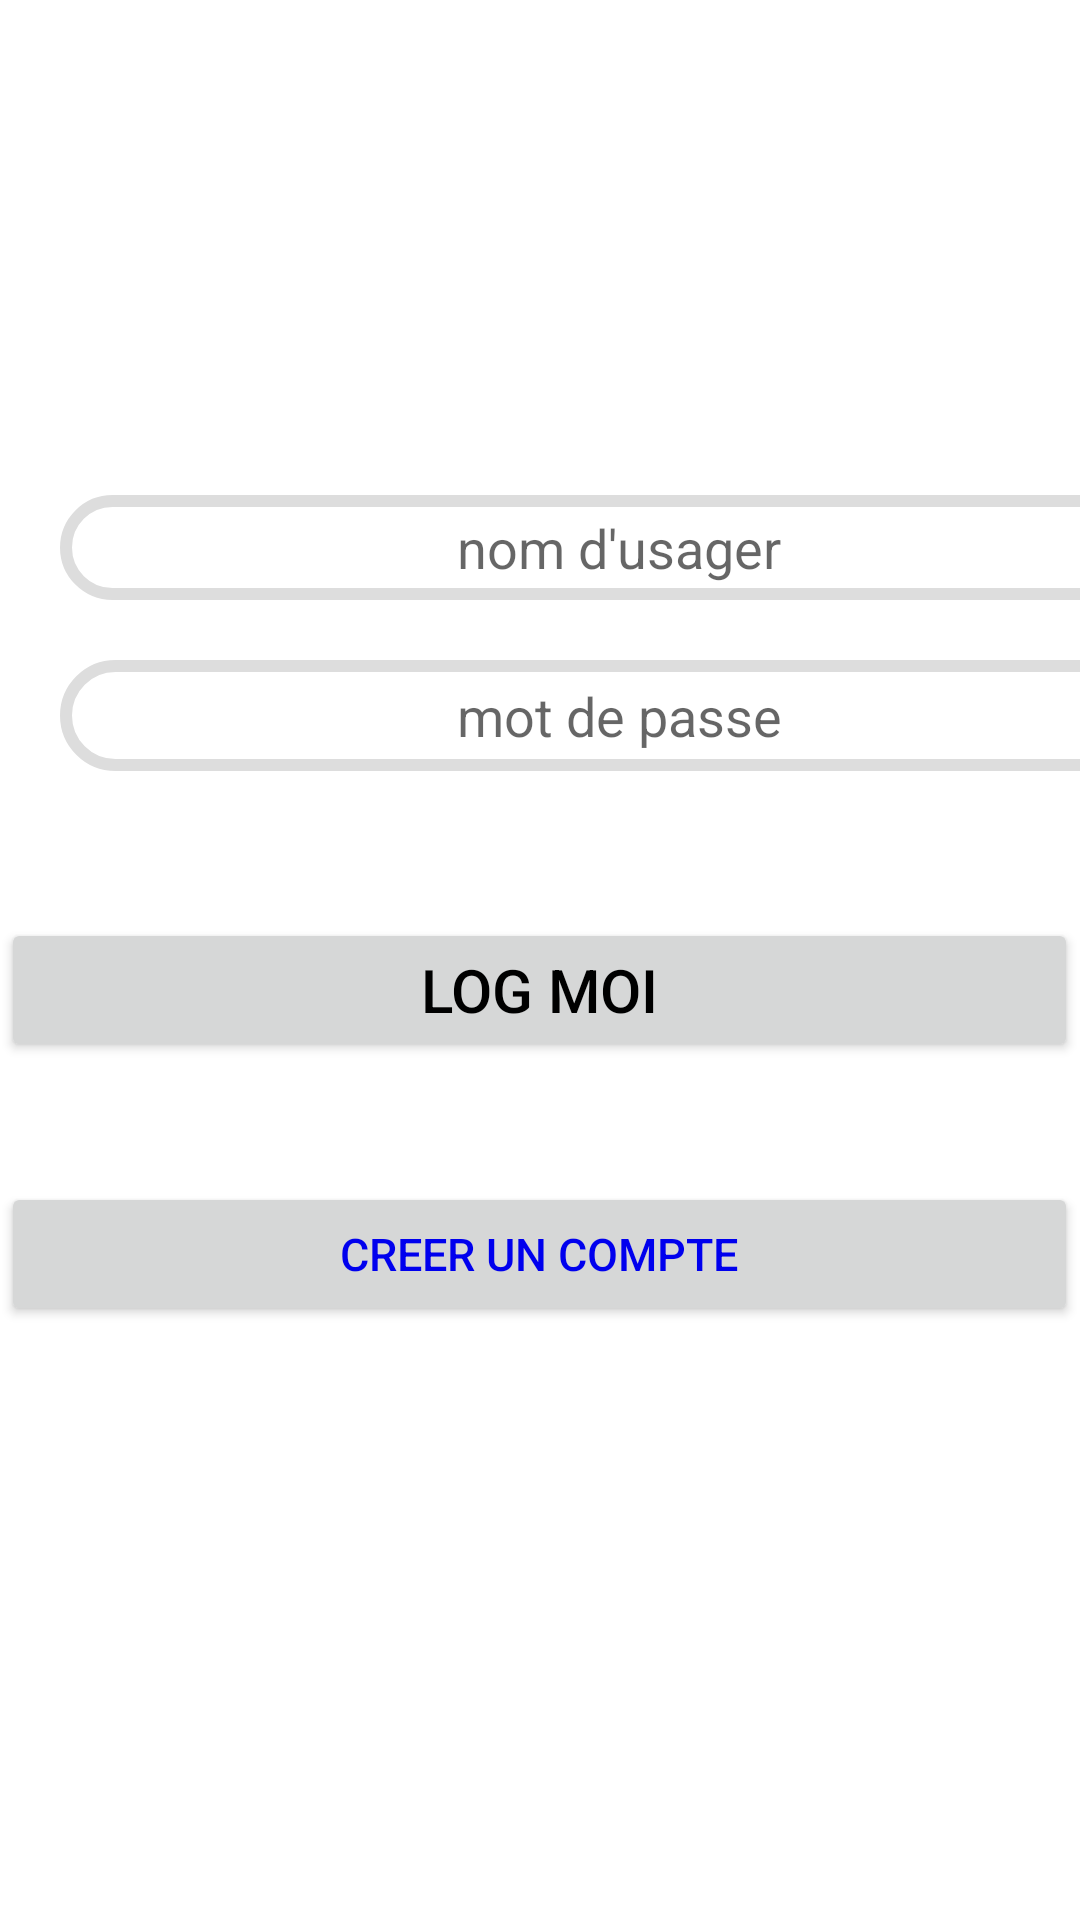

This screen was rendered from an Android layout file. Write that file and the resources it references.
<!-- AndroidManifest.xml: application theme Theme.AppCompat.Light.NoActionBar -->
<!-- res/layout/activity_login2.xml -->
<?xml version="1.0" encoding="utf-8"?>
<LinearLayout
    xmlns:android="http://schemas.android.com/apk/res/android"
    xmlns:app="http://schemas.android.com/apk/res-auto"
    xmlns:tools="http://schemas.android.com/tools"
    android:id="@+id/linearLayout2"
    android:layout_width="fill_parent"
    android:layout_height="fill_parent"
    android:background="@android:color/white"
    android:orientation="vertical">

    <ImageView
        android:id="@+id/imageView2"
        android:layout_width="276dp"
        android:layout_height="75dp"
        android:layout_gravity="center"
        android:layout_marginTop="40dp"
        android:layout_marginBottom="40dp"
        app:srcCompat="@drawable/thumbnail" />

    <EditText
        android:id="@+id/nomusager"
        android:layout_width="373dp"
        android:layout_height="35dp"
        android:layout_marginVertical="10dp"
        android:layout_marginLeft="20dp"
        android:layout_marginRight="20dp"
        android:background="@drawable/edittextround"
        android:gravity="center"
        android:hint="nom d'usager" />

    <EditText
        android:id="@+id/motdepasse"
        android:layout_width="373dp"
        android:layout_height="37dp"
        android:layout_marginVertical="10dp"
        android:layout_marginLeft="20dp"
        android:layout_marginRight="20dp"
        android:background="@drawable/edittextround"
        android:gravity="center"
        android:hint="mot de passe" />

    <TextView
        android:id="@+id/error_message_login"
        android:layout_width="match_parent"
        android:layout_height="wrap_content"
        android:gravity="center_horizontal"
        android:textColor="@color/red"
        android:visibility="invisible" />

    <Button
        android:id="@+id/bouton_log"
        android:layout_width="359dp"
        android:layout_height="wrap_content"
        android:layout_gravity="center"
        android:layout_marginVertical="20dp"
        android:text="@string/log_moi"
        android:textAllCaps="false"

        android:textColor="@color/black"

        android:textSize="20dp" />

    <Button
        android:id="@+id/new_account"
        android:layout_width="359dp"
        android:layout_height="wrap_content"
        android:layout_gravity="center"
        android:layout_marginVertical="20dp"
        android:clickable="true"
        android:text="@string/creer_un_compte"
        android:textColor="@color/blue"
        android:textSize="15dp" />


</LinearLayout>
<!-- resources referenced by this layout -->
<resources>
  <color name="black">#000000</color>
  <color name="blue">#0000EE</color>
  <color name="red">#FD0000</color>
  <!-- drawable edittextround (drawable) -->
  <?xml version="1.0" encoding="utf-8"?>
  <selector xmlns:android="http://schemas.android.com/apk/res/android">
      <item>
          <shape android:shape="rectangle">
              <solid android:color="#FFFFFF" />
              <corners android:radius="20dp" />
              <stroke android:width="4dp" android:color="@color/lightgrey" />
          </shape>
      </item>
  
  </selector>
  <string name="creer_un_compte">CREER UN COMPTE</string>
  <string name="log_moi">LOG MOI</string>
  <color name="lightgrey">#dddddd</color>
</resources>
